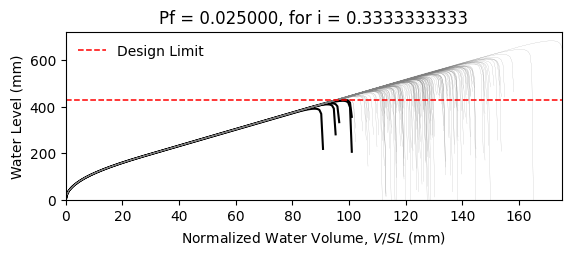

The file beside this chart, header and first rows:
W14X22, L = 360.0 in, slope = 0.020833333333333332 in/in, dead load = 6.944444444444444e-05 kip/in…
zwlim AISC Appendix 2, zwlim DAMP, zwlim Proposed for ASCE 7, zwlim Neglect Ponding, dhnom Denver, dhnom New York, dhnom New Orleans, dh Denver, dh New York, dh New Orleans, dmax
15.16, 15.45, 13.32, 15.16, 2.228, 2.228, 2.228, 3.727, 3.727, 3.727, 22.05, Safe, 
15.16, 15.45, 13.32, 15.16, 2.228, 2.228, 2.228, 3.727, 3.727, 3.727, 19.26, Safe, 
15.16, 15.45, 13.32, 15.16, 2.228, 2.228, 2.228, 3.727, 3.727, 3.727, 18.53, Safe, 
15.16, 15.45, 13.32, 15.16, 2.228, 2.228, 2.228, 3.727, 3.727, 3.727, 21.77, Safe, 
15.16, 15.45, 13.32, 15.16, 2.228, 2.228, 2.228, 3.727, 3.727, 3.727, 18.28, Safe, 
15.16, 15.45, 13.32, 15.16, 2.228, 2.228, 2.228, 3.727, 3.727, 3.727, 26.93, Safe, 
15.16, 15.45, 13.32, 15.16, 2.228, 2.228, 2.228, 3.727, 3.727, 3.727, 20.34, Safe, 
15.16, 15.45, 13.32, 15.16, 2.228, 2.228, 2.228, 3.727, 3.727, 3.727, 18.45, Safe, 
15.16, 15.45, 13.32, 15.16, 2.228, 2.228, 2.228, 3.727, 3.727, 3.727, 21.27, Safe, 
15.16, 15.45, 13.32, 15.16, 2.228, 2.228, 2.228, 3.727, 3.727, 3.727, 19.99, Safe, 
15.16, 15.45, 13.32, 15.16, 2.228, 2.228, 2.228, 3.727, 3.727, 3.727, 17.63, Safe, 
15.16, 15.45, 13.32, 15.16, 2.228, 2.228, 2.228, 3.727, 3.727, 3.727, 17.02, Safe, 
15.16, 15.45, 13.32, 15.16, 2.228, 2.228, 2.228, 3.727, 3.727, 3.727, 21.46, Safe, 
15.16, 15.45, 13.32, 15.16, 2.228, 2.228, 2.228, 3.727, 3.727, 3.727, 18.86, Safe, 
15.16, 15.45, 13.32, 15.16, 2.228, 2.228, 2.228, 3.727, 3.727, 3.727, 21.86, Safe, 
15.16, 15.45, 13.32, 15.16, 2.228, 2.228, 2.228, 3.727, 3.727, 3.727, 19.86, Safe, 
15.16, 15.45, 13.32, 15.16, 2.228, 2.228, 2.228, 3.727, 3.727, 3.727, 20.52, Safe, 
15.16, 15.45, 13.32, 15.16, 2.228, 2.228, 2.228, 3.727, 3.727, 3.727, 22.45, Safe, 
15.16, 15.45, 13.32, 15.16, 2.228, 2.228, 2.228, 3.727, 3.727, 3.727, 18.39, Safe, 
15.16, 15.45, 13.32, 15.16, 2.228, 2.228, 2.228, 3.727, 3.727, 3.727, 19.33, Safe, 
15.16, 15.45, 13.32, 15.16, 2.228, 2.228, 2.228, 3.727, 3.727, 3.727, 18.3, Safe, 
15.16, 15.45, 13.32, 15.16, 2.228, 2.228, 2.228, 3.727, 3.727, 3.727, 21.69, Safe, 
15.16, 15.45, 13.32, 15.16, 2.228, 2.228, 2.228, 3.727, 3.727, 3.727, 22.57, Safe, 
15.16, 15.45, 13.32, 15.16, 2.228, 2.228, 2.228, 3.727, 3.727, 3.727, 20.09, Safe, 
15.16, 15.45, 13.32, 15.16, 2.228, 2.228, 2.228, 3.727, 3.727, 3.727, 19.21, Safe, 
15.16, 15.45, 13.32, 15.16, 2.228, 2.228, 2.228, 3.727, 3.727, 3.727, 16.95, Safe, 
15.16, 15.45, 13.32, 15.16, 2.228, 2.228, 2.228, 3.727, 3.727, 3.727, 21.16, Safe, 
15.16, 15.45, 13.32, 15.16, 2.228, 2.228, 2.228, 3.727, 3.727, 3.727, 20.85, Safe, 
15.16, 15.45, 13.32, 15.16, 2.228, 2.228, 2.228, 3.727, 3.727, 3.727, 18.47, Safe, 
15.16, 15.45, 13.32, 15.16, 2.228, 2.228, 2.228, 3.727, 3.727, 3.727, 23.29, Safe, 
15.16, 15.45, 13.32, 15.16, 2.228, 2.228, 2.228, 3.727, 3.727, 3.727, 20.47, Safe, 
15.16, 15.45, 13.32, 15.16, 2.228, 2.228, 2.228, 3.727, 3.727, 3.727, 21.2, Safe, 
15.16, 15.45, 13.32, 15.16, 2.228, 2.228, 2.228, 3.727, 3.727, 3.727, 19.03, Safe, 
15.16, 15.45, 13.32, 15.16, 2.228, 2.228, 2.228, 3.727, 3.727, 3.727, 22.61, Safe, 
15.16, 15.45, 13.32, 15.16, 2.228, 2.228, 2.228, 3.727, 3.727, 3.727, 21.51, Safe, 
15.16, 15.45, 13.32, 15.16, 2.228, 2.228, 2.228, 3.727, 3.727, 3.727, 18.4, Safe, 
15.16, 15.45, 13.32, 15.16, 2.228, 2.228, 2.228, 3.727, 3.727, 3.727, 20.82, Safe, 
15.16, 15.45, 13.32, 15.16, 2.228, 2.228, 2.228, 3.727, 3.727, 3.727, 21.17, Safe, 
15.16, 15.45, 13.32, 15.16, 2.228, 2.228, 2.228, 3.727, 3.727, 3.727, 22.06, Safe, 
15.16, 15.45, 13.32, 15.16, 2.228, 2.228, 2.228, 3.727, 3.727, 3.727, 17.83, Safe, 
15.16, 15.45, 13.32, 15.16, 2.228, 2.228, 2.228, 3.727, 3.727, 3.727, 22.53, Safe, 
15.16, 15.45, 13.32, 15.16, 2.228, 2.228, 2.228, 3.727, 3.727, 3.727, 19.04, Safe, 
15.16, 15.45, 13.32, 15.16, 2.228, 2.228, 2.228, 3.727, 3.727, 3.727, 19.99, Safe, 
15.16, 15.45, 13.32, 15.16, 2.228, 2.228, 2.228, 3.727, 3.727, 3.727, 19.51, Safe, 
15.16, 15.45, 13.32, 15.16, 2.228, 2.228, 2.228, 3.727, 3.727, 3.727, 22.27, Safe, 
15.16, 15.45, 13.32, 15.16, 2.228, 2.228, 2.228, 3.727, 3.727, 3.727, 17.42, Safe, 
15.16, 15.45, 13.32, 15.16, 2.228, 2.228, 2.228, 3.727, 3.727, 3.727, 20.33, Safe, 
15.16, 15.45, 13.32, 15.16, 2.228, 2.228, 2.228, 3.727, 3.727, 3.727, 19.03, Safe, 
15.16, 15.45, 13.32, 15.16, 2.228, 2.228, 2.228, 3.727, 3.727, 3.727, 20.39, Safe, 
15.16, 15.45, 13.32, 15.16, 2.228, 2.228, 2.228, 3.727, 3.727, 3.727, 18.59, Safe, 
15.16, 15.45, 13.32, 15.16, 2.228, 2.228, 2.228, 3.727, 3.727, 3.727, 21.72, Safe, 
15.16, 15.45, 13.32, 15.16, 2.228, 2.228, 2.228, 3.727, 3.727, 3.727, 16.34, Fail, 
15.16, 15.45, 13.32, 15.16, 2.228, 2.228, 2.228, 3.727, 3.727, 3.727, 20.45, Safe, 
15.16, 15.45, 13.32, 15.16, 2.228, 2.228, 2.228, 3.727, 3.727, 3.727, 19.01, Safe, 
15.16, 15.45, 13.32, 15.16, 2.228, 2.228, 2.228, 3.727, 3.727, 3.727, 23.17, Safe, 
15.16, 15.45, 13.32, 15.16, 2.228, 2.228, 2.228, 3.727, 3.727, 3.727, 18.91, Safe, 
15.16, 15.45, 13.32, 15.16, 2.228, 2.228, 2.228, 3.727, 3.727, 3.727, 20, Safe, 
15.16, 15.45, 13.32, 15.16, 2.228, 2.228, 2.228, 3.727, 3.727, 3.727, 18.88, Safe, 
15.16, 15.45, 13.32, 15.16, 2.228, 2.228, 2.228, 3.727, 3.727, 3.727, 17.1, Safe, 
... 142 more rows
